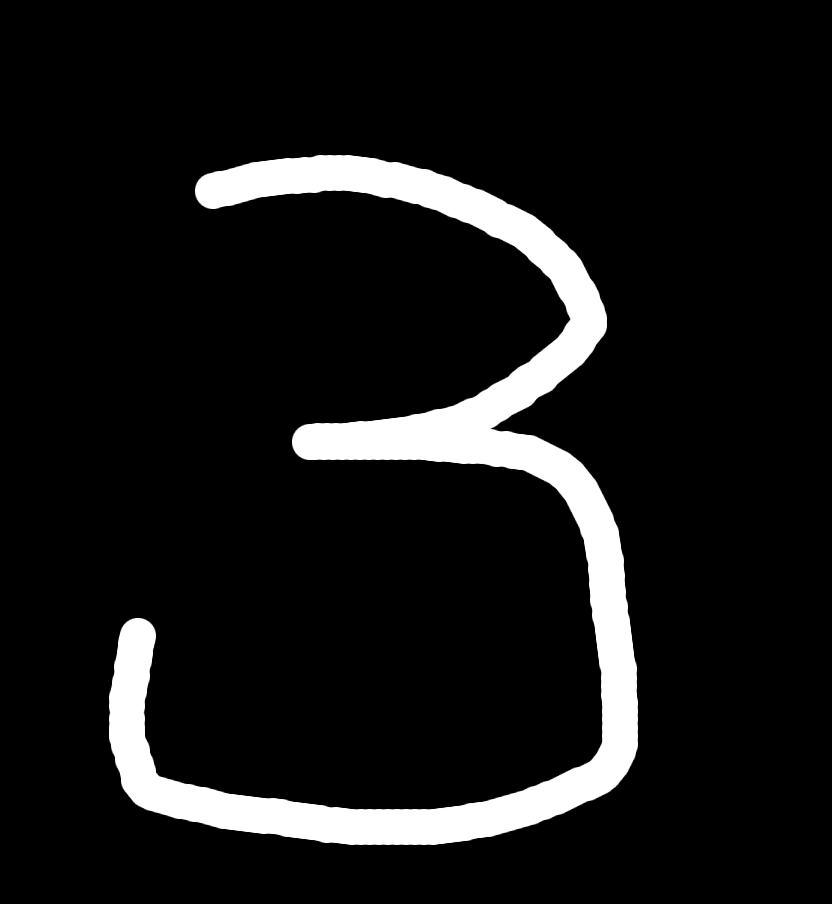

Source data for this figure (header and first rows):
0.0, 0.0, 0.0, 0.0, 0.0, 0.0, 0.0, 0.0, 0.0, 0.0, 0.0, 0.0, 0.0, 0.0, 0.0, 0.0, 0.0, 0.0, 0.0, 0.0, 0.0, 0.0, 0.0, 0.0
0.0, 0.0, 0.0, 0.0, 0.0, 0.0, 0.0, 0.0, 0.0, 0.0, 0.0, 0.0, 0.0, 0.0, 0.0, 0.0, 0.0, 0.0, 0.0, 0.0, 0.0, 0.0, 0.0, 0.0
0.0, 0.0, 0.0, 0.0, 0.0, 0.0, 0.0, 0.0, 0.0, 0.0, 0.0, 0.0, 0.0, 0.0, 0.0, 0.0, 0.0, 0.0, 0.0, 0.0, 0.0, 0.0, 0.0, 0.0
0.0, 0.0, 0.0, 0.0, 0.0, 0.0, 0.0, 0.0, 0.0, 0.0, 0.0, 0.0, 0.0, 0.0, 0.0, 0.0, 0.0, 0.0, 0.0, 0.0, 0.0, 0.0, 0.0, 0.0
0.0, 0.0, 0.0, 0.0, 0.0, 0.0, 0.0, 0.0, 0.003922, 0.07843, 0.1529, 0.1922, 0.102, 0.0, 0.0, 0.0, 0.0, 0.0, 0.0, 0.0, 0.0, 0.0, 0.0, 0.0
0.0, 0.0, 0.0, 0.0, 0.0, 0.0, 0.2078, 0.7255, 0.949, 1.0, 0.9647, 0.9176, 0.9882, 0.9294, 0.698, 0.3686, 0.04706, 0.0, 0.0, 0.0, 0.0, 0.0, 0.0, 0.0
0.0, 0.0, 0.0, 0.0, 0.0, 0.0, 0.1373, 0.4078, 0.1882, 0.03529, 0.0, 0.0, 0.04314, 0.2118, 0.4706, 0.8353, 0.9373, 0.5255, 0.05882, 0.0, 0.0, 0.0, 0.0, 0.0
0.0, 0.0, 0.0, 0.0, 0.0, 0.0, 0.0, 0.0, 0.0, 0.0, 0.0, 0.0, 0.0, 0.0, 0.0, 0.0, 0.2667, 0.7686, 0.8431, 0.1294, 0.0, 0.0, 0.0, 0.0
0.0, 0.0, 0.0, 0.0, 0.0, 0.0, 0.0, 0.0, 0.0, 0.0, 0.0, 0.0, 0.0, 0.0, 0.0, 0.0, 0.0, 0.02353, 0.6588, 0.8, 0.01176, 0.0, 0.0, 0.0
0.0, 0.0, 0.0, 0.0, 0.0, 0.0, 0.0, 0.0, 0.0, 0.0, 0.0, 0.0, 0.0, 0.0, 0.0, 0.0, 0.0, 0.0, 0.06275, 0.9412, 0.3098, 0.0, 0.0, 0.0
0.0, 0.0, 0.0, 0.0, 0.0, 0.0, 0.0, 0.0, 0.0, 0.0, 0.0, 0.0, 0.0, 0.0, 0.0, 0.0, 0.0, 0.0, 0.3529, 0.9765, 0.2157, 0.0, 0.0, 0.0
0.0, 0.0, 0.0, 0.0, 0.0, 0.0, 0.0, 0.0, 0.0, 0.0, 0.0, 0.0, 0.0, 0.0, 0.0, 0.0, 0.08235, 0.6275, 0.949, 0.3333, 0.0, 0.0, 0.0, 0.0
0.0, 0.0, 0.0, 0.0, 0.0, 0.0, 0.0, 0.0, 0.0, 0.0, 0.0, 0.0, 0.003922, 0.0902, 0.2706, 0.5451, 0.9412, 0.7333, 0.1412, 0.0, 0.0, 0.0, 0.0, 0.0
0.0, 0.0, 0.0, 0.0, 0.0, 0.0, 0.0, 0.0, 0.0, 0.0902, 0.8549, 0.902, 0.9725, 1.0, 1.0, 1.0, 0.9098, 0.5725, 0.2706, 0.003922, 0.0, 0.0, 0.0, 0.0
0.0, 0.0, 0.0, 0.0, 0.0, 0.0, 0.0, 0.0, 0.0, 0.003922, 0.2235, 0.2431, 0.2431, 0.2431, 0.2745, 0.349, 0.4196, 0.5765, 0.9294, 0.6706, 0.01176, 0.0, 0.0, 0.0
0.0, 0.0, 0.0, 0.0, 0.0, 0.0, 0.0, 0.0, 0.0, 0.0, 0.0, 0.0, 0.0, 0.0, 0.0, 0.0, 0.0, 0.0, 0.09804, 0.9137, 0.3882, 0.0, 0.0, 0.0
0.0, 0.0, 0.0, 0.0, 0.0, 0.0, 0.0, 0.0, 0.0, 0.0, 0.0, 0.0, 0.0, 0.0, 0.0, 0.0, 0.0, 0.0, 0.0, 0.4627, 0.8039, 0.0, 0.0, 0.0
0.0, 0.0, 0.0, 0.0, 0.0, 0.0, 0.0, 0.0, 0.0, 0.0, 0.0, 0.0, 0.0, 0.0, 0.0, 0.0, 0.0, 0.0, 0.0, 0.2275, 0.9843, 0.007843, 0.0, 0.0
0.0, 0.0, 0.0, 0.0, 0.0, 0.0, 0.0, 0.0, 0.0, 0.0, 0.0, 0.0, 0.0, 0.0, 0.0, 0.0, 0.0, 0.0, 0.0, 0.1333, 1.0, 0.08235, 0.0, 0.0
0.0, 0.0, 0.0, 0.003922, 0.7529, 0.149, 0.0, 0.0, 0.0, 0.0, 0.0, 0.0, 0.0, 0.0, 0.0, 0.0, 0.0, 0.0, 0.0, 0.01961, 0.9686, 0.2314, 0.0, 0.0
0.0, 0.0, 0.0, 0.1176, 1.0, 0.102, 0.0, 0.0, 0.0, 0.0, 0.0, 0.0, 0.0, 0.0, 0.0, 0.0, 0.0, 0.0, 0.0, 0.0, 0.8353, 0.3804, 0.0, 0.0
0.0, 0.0, 0.0, 0.2902, 0.9294, 0.003922, 0.0, 0.0, 0.0, 0.0, 0.0, 0.0, 0.0, 0.0, 0.0, 0.0, 0.0, 0.0, 0.0, 0.0, 0.7608, 0.4471, 0.0, 0.0
0.0, 0.0, 0.0, 0.3216, 0.8824, 0.0, 0.0, 0.0, 0.0, 0.0, 0.0, 0.0, 0.0, 0.0, 0.0, 0.0, 0.0, 0.0, 0.0, 0.0, 0.7373, 0.4667, 0.0, 0.0
0.0, 0.0, 0.0, 0.1412, 0.9961, 0.1373, 0.0, 0.0, 0.0, 0.0, 0.0, 0.0, 0.0, 0.0, 0.0, 0.0, 0.0, 0.0, 0.003922, 0.2784, 0.9373, 0.3137, 0.0, 0.0
0.0, 0.0, 0.0, 0.0, 0.7373, 0.9176, 0.6863, 0.4745, 0.3294, 0.2353, 0.09804, 0.003922, 0.0, 0.0, 0.0, 0.06275, 0.2353, 0.5059, 0.851, 0.9176, 0.4824, 0.0, 0.0, 0.0
0.0, 0.0, 0.0, 0.0, 0.01569, 0.2314, 0.4471, 0.6588, 0.7882, 0.8863, 0.9922, 0.9725, 0.9373, 0.9373, 0.949, 0.9961, 0.902, 0.6627, 0.349, 0.03529, 0.0, 0.0, 0.0, 0.0
0.0, 0.0, 0.0, 0.0, 0.0, 0.0, 0.0, 0.0, 0.0, 0.0, 0.03529, 0.1333, 0.1686, 0.1686, 0.1608, 0.06275, 0.0, 0.0, 0.0, 0.0, 0.0, 0.0, 0.0, 0.0
0.0, 0.0, 0.0, 0.0, 0.0, 0.0, 0.0, 0.0, 0.0, 0.0, 0.0, 0.0, 0.0, 0.0, 0.0, 0.0, 0.0, 0.0, 0.0, 0.0, 0.0, 0.0, 0.0, 0.0
